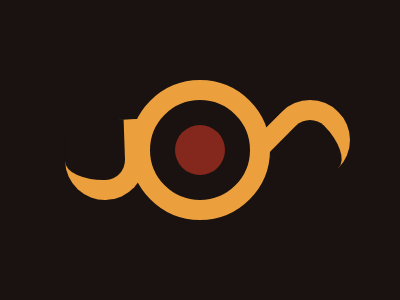

Recreate this image using only HTML and CSS.

<html>
  <head>
    <title>pilot battle 011</title>
    <style>
  .main {
    position:absolute;
    top:80px;
    left:130px;
    width: 100px;
    height: 100px;
    border-radius:100%;
    background: #191210;
    border:20px solid #ECA03D;
  }
  .small{
    position:absolute;
    top:125px;
    left:175px;
    width: 50px;
    height: 50px;
    border-radius:100%;
    background: #84271C;
  }
  .half{
    position:absolute;
    top:100px;
    left:270px;
    width: 60px;
    height: 60px;
    border-radius:150px 150px 0 0;
    background: #191210;
    border-top:20px solid #ECA03D;
    border-left:20px solid #ECA03D;
    rotate:45deg;
    z-index:-1;
  }
  .half2{
    top:120px;
    left:65px;
    rotate:178deg;
     z-index:-1;
  }
  body{
    background:#191210;
  }
</style>
  </head>
  <body>
    <div class="main"></div>
<div class="small"></div>
<div class="half"></div>
<div class="half half2"></div>



  </body>
</html>
